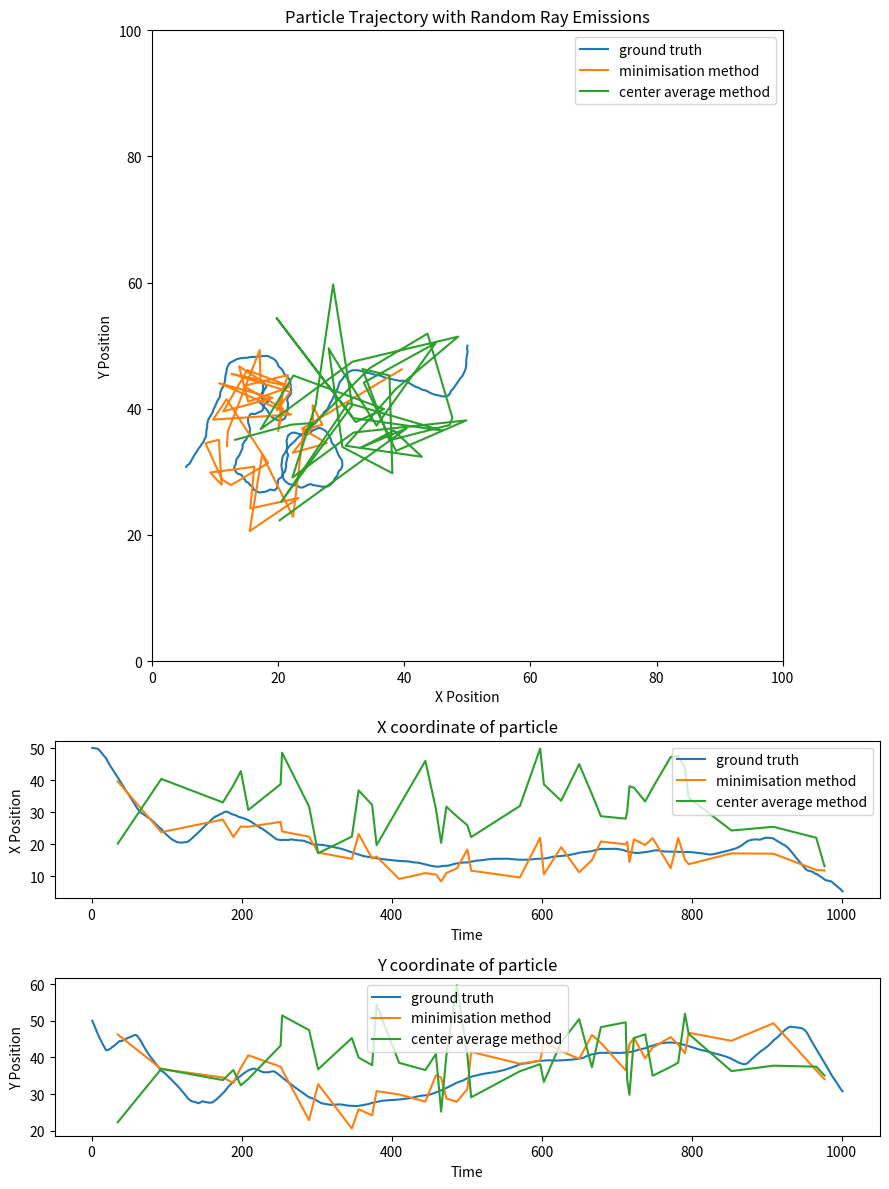

The matplotlib source for this figure:
import numpy as np
import matplotlib.pyplot as plt
import matplotlib.animation as animation

# --- Simulation Parameters ---
box_width, box_height = 100, 100   # Dimensions of the box
timesteps = 1000                   # Total number of time steps
p_ray = 0.05                   # Probability of emitting a ray at each step
ray_length = 2                    # Length of each emitted ray

h, k, r = 50, 50, np.sqrt(2)*50  # Circle center and radius

# Particle parameters
init_position = np.array([50.0, 50.0])
init_speed = 0.5
init_angle = np.random.uniform(0, 2*np.pi)

# --- Particle Class ---
class Particle:
    def __init__(self, position, speed, angle,prob_ray):
        self.position = position.copy()
        self.speed = speed
        self.angle = angle  # current heading in radians
        self.prob_ray = prob_ray

    def update(self):
        # Update heading with a small random change (simulating smooth, car-like motion)
        self.angle += np.random.normal(scale=0.2)
        self.speed += np.random.normal(scale=0.01)

        dx = self.speed * np.cos(self.angle)
        dy = self.speed * np.sin(self.angle)
        new_position = self.position + np.array([dx, dy])
        
        # Reflect off the vertical walls
        if new_position[0] < 0 or new_position[0] > box_width:
            self.angle = np.pi - self.angle
            new_position[0] = np.clip(new_position[0], 0, box_width)
        # Reflect off the horizontal walls
        if new_position[1] < 0 or new_position[1] > box_height:
            self.angle = -self.angle
            new_position[1] = np.clip(new_position[1], 0, box_height)
        
        self.position = new_position

        ray=None
        if np.random.random()<self.prob_ray:
            
            u,v = self._generate_ray()

            amp = np.random.random()*6 + 4 # defform the output to blur the true position


            ray=[new_position[0]+u*amp,new_position[1]+v*amp,u,v]

        return self.position,ray
    
    def _generate_ray(self):

        raydir= np.random.random()*2*np.pi

        return np.cos(raydir),np.sin(raydir)

# --- Initialize Simulation ---
t=1

particle = Particle(init_position, init_speed, init_angle,p_ray)
positions = [init_position.copy()]  # Store trajectory positions
time=[t]
rays = []  # List to store emitted rays as tuples: (start_point, ray_direction)
rays_time=[]
for i in range(timesteps):

    t+=1

    new_pos,new_ray = particle.update()
    positions += [new_pos]
    time+= [t]

    if new_ray is not None:
        rays += [new_ray]
        rays_time+= [t]
    
#print(rays)

positions = np.array(positions)
rays = np.array(rays)
time = np.array(time)

# --- Create the optimiser ---

A=np.zeros((len(rays),)*2)
B=np.zeros((len(rays),1))

for i in range(len(rays)-1):
    A_P = np.array([[
        rays[i,2]**2+rays[i,3]**2,-(rays[i,3]*rays[i+1,3]+rays[i,2]*rays[i+1,2])
    ],[
        -(rays[i,3]*rays[i+1,3]+rays[i,2]*rays[i+1,2]),rays[i+1,2]**2+rays[i+1,3]**2
    ]])

    theta_x = rays[i,0] - rays[i+1,0]
    theta_y = rays[i,1] - rays[i+1,1]

    B_P = np.array([[(theta_x*rays[i,2]+theta_y*rays[i,3])],[-(theta_x*rays[i+1,2]+theta_y*rays[i+1,3])]])

    A[i:i+2,i:i+2]+=A_P
    B[i:i+2]+=B_P


X = -1/2*np.linalg.pinv(A) @ B / 2

## Create set of point

position_retrieved=[]

for i in range(len(rays)):
    position_retrieved += [[rays[i,0]+rays[i,2]*X[i,0],rays[i,1]+rays[i,3]*X[i,0]]]

position_retrieved=np.array(position_retrieved)

## Philippe method 

def line_circle_intersection(x0, y0, dx, dy, h, k, r):
    # Quadratic equation coefficients
    A = dx**2 + dy**2
    B = 2 * (dx * (x0 - h) + dy * (y0 - k))
    C = (x0 - h)**2 + (y0 - k)**2 - r**2

    # Solve quadratic equation A*t^2 + B*t + C = 0
    discriminant = B**2 - 4*A*C

    if discriminant < 0:
        return None  # No real intersections
    elif discriminant == 0:
        t = -B / (2 * A)
        return [(x0 + t * dx, y0 + t * dy)]  # One intersection (tangent)
    else:
        sqrt_disc = np.sqrt(discriminant)
        t1 = (-B + sqrt_disc) / (2 * A)
        t2 = (-B - sqrt_disc) / (2 * A)
        
        # Compute intersection points
        p1 = np.array([x0 + t1 * dx, y0 + t1 * dy])
        p2 = np.array([x0 + t2 * dx, y0 + t2 * dy])
        return (p1+p2)/2
    
def moving_average(arr, window_size):
    kernel = np.ones(window_size) / window_size
    return np.convolve(arr, kernel, mode='same')

position_philippe=[]

for i in range(len(rays)):

    position_philippe+=[line_circle_intersection(rays[i,0], rays[i,1], rays[i,2], rays[i,3], h, k, r)]

position_philippe = np.array(position_philippe)

window_size=int(len(rays)/20)

position_philippe[:,0] =moving_average(position_philippe[:,0],window_size)
position_philippe[:,1] =moving_average(position_philippe[:,1],window_size)


print(X)

# --- Set Up Plot ---

label_gt = "ground truth"
label_opt = "minimisation method"
label_mav = "center average method"

fig = plt.figure(figsize=(9, 12), constrained_layout=True)
gs = fig.add_gridspec(3, 1, height_ratios=[4, 1, 1])

ax = fig.add_subplot(gs[0])
ax.plot(positions[:,0],positions[:,1],label=label_gt)
ax.plot(position_retrieved[:,0],position_retrieved[:,1],label=label_opt)
ax.plot(position_philippe[:,0],position_philippe[:,1],label=label_mav)

# for ray in rays:
#     ray_start= ray[:2] -ray_length*ray[2:]
#     ray_end= ray[:2] +ray_length*ray[2:]
#     ax.plot([ray_start[0],ray_end[0]],[ray_start[1],ray_end[1]],"red")

ax.set_xlim(0, box_width)
ax.set_ylim(0, box_height)
ax.set_title('Particle Trajectory with Random Ray Emissions')
ax.set_xlabel('X Position')
ax.set_ylabel('Y Position')
ax.set_aspect("equal")

ax.legend()

ax = fig.add_subplot(gs[1])
ax.plot(time,positions[:,0],label=label_gt)
ax.plot(rays_time,position_retrieved[:,0],label=label_opt)
ax.plot(rays_time,position_philippe[:,0],label=label_mav)
ax.set_title("X coordinate of particle")
ax.set_ylabel('X Position')
ax.set_xlabel('Time')
ax.legend()

ax = fig.add_subplot(gs[2])
ax.plot(time,positions[:,1],label=label_gt)
ax.plot(rays_time,position_retrieved[:,1],label=label_opt)
ax.plot(rays_time,position_philippe[:,1],label=label_mav)
ax.set_title("Y coordinate of particle")
ax.set_ylabel('Y Position')
ax.set_xlabel('Time')
ax.legend()

plt.tight_layout()

plt.savefig("plot.png", dpi=300, bbox_inches="tight")

#plt.show()
